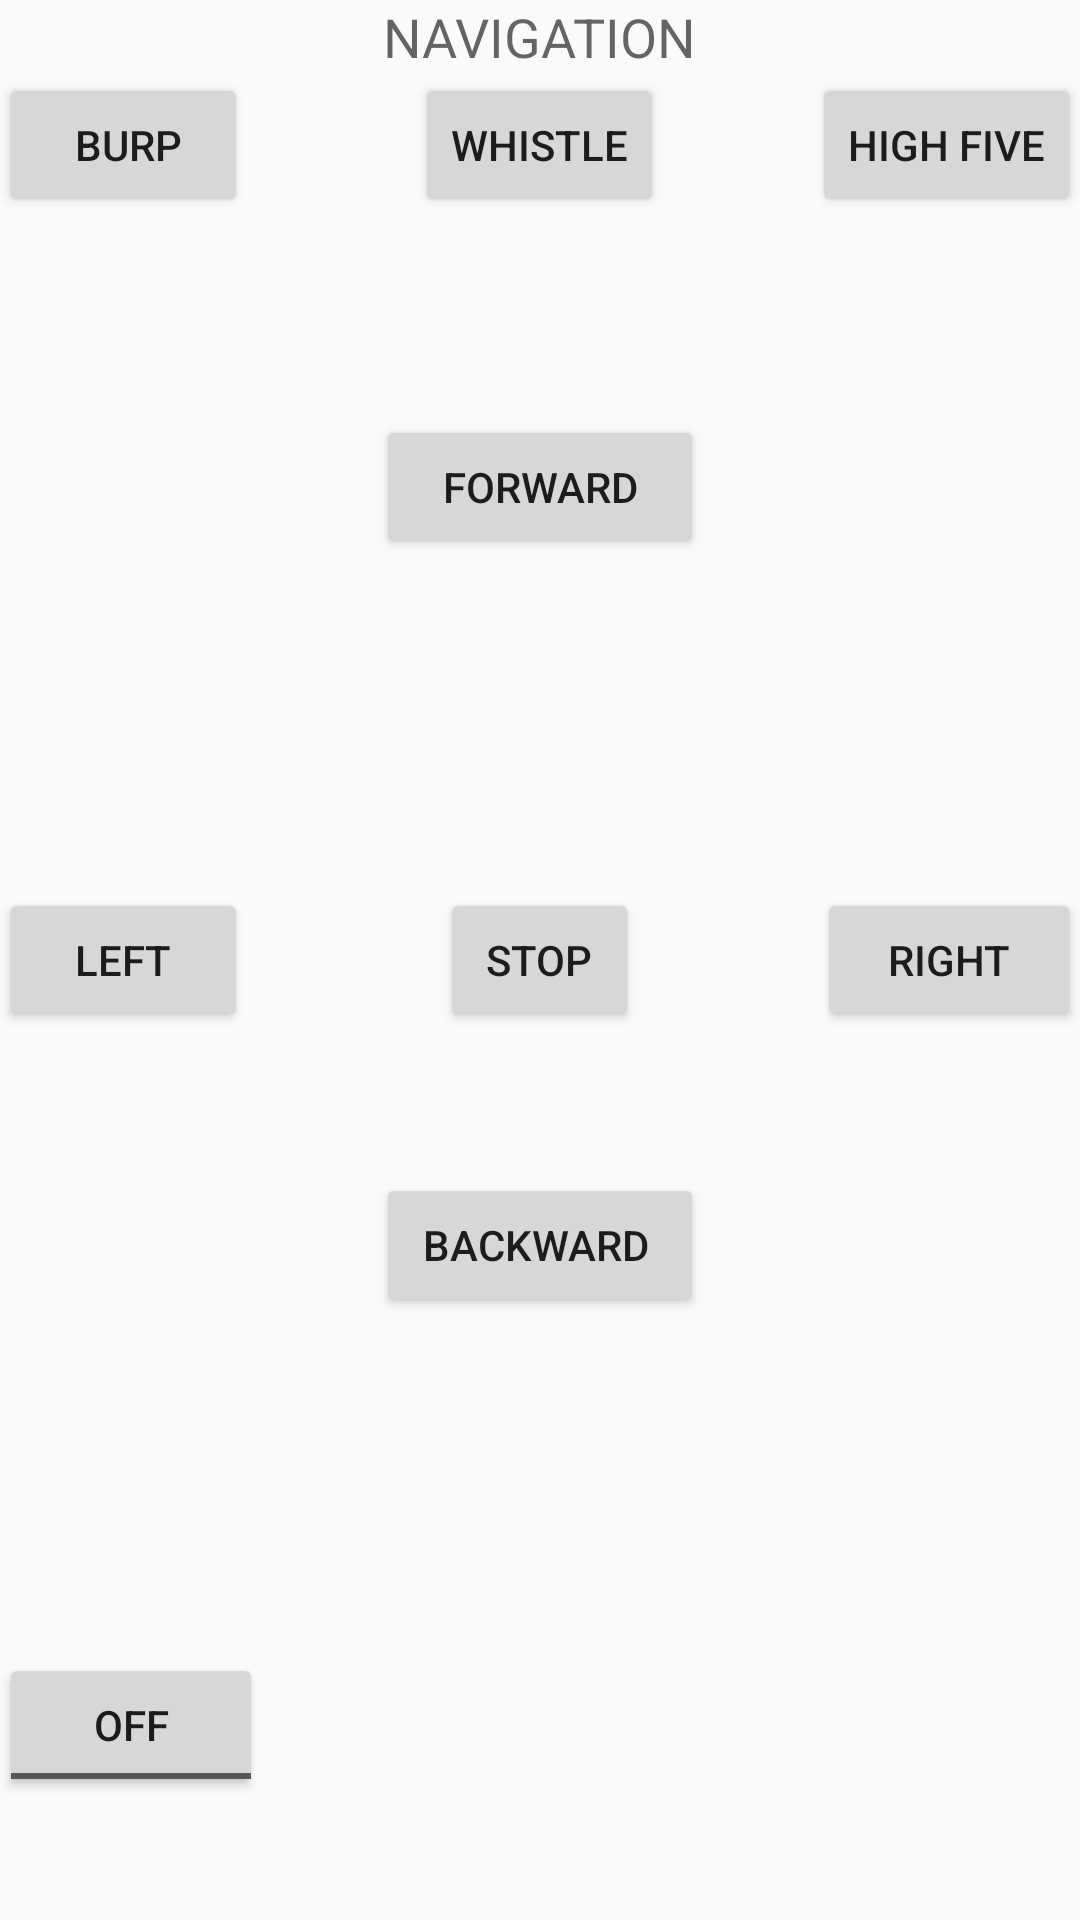

Reconstruct the res/layout file that produces this screen, plus the resources it refers to.
<!-- AndroidManifest.xml: application theme AppTheme -->
<!-- res/layout/content_main.xml -->
<?xml version="1.0" encoding="utf-8"?>
<ViewFlipper xmlns:android="http://schemas.android.com/apk/res/android"
    xmlns:app="http://schemas.android.com/apk/res-auto"
    xmlns:tools="http://schemas.android.com/tools"
    android:layout_width="wrap_content"
    android:layout_height="wrap_content"
    android:id="@+id/viewFlipper"
    android:layout_above="@+id/toggleButton"
    android:layout_toEndOf="@+id/button8">

    <RelativeLayout
        android:layout_width="match_parent"
        android:layout_height="match_parent"
        android:paddingBottom="@dimen/activity_vertical_margin"
        android:paddingLeft="@dimen/activity_horizontal_margin"
        android:paddingRight="@dimen/activity_horizontal_margin"
        android:paddingTop="@dimen/activity_vertical_margin"
        app:layout_behavior="@string/appbar_scrolling_view_behavior"
        tools:context="edu.isu.jab.jab_isu.MainActivity"
        tools:showIn="@layout/activity_main"
        android:id="@+id/NAVIGATION">

        <TextView
            android:layout_width="wrap_content"
            android:layout_height="wrap_content"
            android:textAppearance="?android:attr/textAppearanceMedium"
            android:text="NAVIGATION"
            android:id="@+id/textView"
            android:layout_alignParentTop="true"
            android:layout_centerHorizontal="true" />

        <Button
            style="?android:attr/buttonStyleSmall"
            android:layout_width="wrap_content"
            android:layout_height="wrap_content"
            android:text="    Burp   "
            android:id="@+id/button"
            android:layout_below="@+id/textView"
            android:layout_alignParentStart="true"
            android:onClick="onButtonClickBurp" />

        <Button
            style="?android:attr/buttonStyleSmall"
            android:layout_width="wrap_content"
            android:layout_height="wrap_content"
            android:text="Whistle"
            android:id="@+id/button2"
            android:layout_alignTop="@+id/button"
            android:layout_centerHorizontal="true"
            android:onClick="onButtonClickWhistle" />

        <Button
            style="?android:attr/buttonStyleSmall"
            android:layout_width="wrap_content"
            android:layout_height="wrap_content"
            android:text="High Five"
            android:id="@+id/button3"
            android:layout_alignTop="@+id/button2"
            android:layout_alignParentEnd="true"
            android:onClick="onButtonClickHighFive" />

        <Button
            style="?android:attr/buttonStyleSmall"
            android:layout_width="wrap_content"
            android:layout_height="wrap_content"
            android:text="   Forward   "
            android:id="@+id/buttonWalkForward"
            android:layout_marginTop="66dp"
            android:layout_below="@+id/button2"
            android:layout_centerHorizontal="true"
            android:onClick="onButtonClickForward" />

        <Button
            style="?android:attr/buttonStyleSmall"
            android:layout_width="wrap_content"
            android:layout_height="wrap_content"
            android:text=" Backward  "
            android:id="@+id/buttonWalkBackward"
            android:layout_below="@+id/buttonStop"
            android:layout_alignStart="@+id/buttonWalkForward"
            android:layout_marginTop="47dp"
            android:onClick="onButtonClickBackward" />

        <Button
            style="?android:attr/buttonStyleSmall"
            android:layout_width="wrap_content"
            android:layout_height="wrap_content"
            android:text=" STOP "
            android:id="@+id/buttonStop"
            android:layout_alignTop="@+id/buttonTurnLeft"
            android:layout_centerHorizontal="true"
            android:onClick="onButtonClick" />

        <Button
            android:layout_width="wrap_content"
            android:layout_height="wrap_content"
            android:text="Right"
            android:id="@+id/buttonTurnRight"
            android:layout_alignTop="@+id/buttonStop"
            android:layout_alignParentEnd="true"
            android:onClick="onButtonClickRight" />

        <Button
            style="?android:attr/buttonStyleSmall"
            android:layout_width="wrap_content"
            android:layout_height="wrap_content"
            android:text="    Left    "
            android:id="@+id/buttonTurnLeft"
            android:layout_centerVertical="true"
            android:layout_alignParentStart="true"
            android:onClick="onButtonClickLeft" />

        <ToggleButton
            android:layout_width="wrap_content"
            android:layout_height="wrap_content"
            android:text="On/Off"
            android:id="@+id/toggleButton"
            android:layout_alignParentBottom="true"
            android:layout_alignParentStart="true"
            android:layout_marginBottom="41dp"
            android:checked="false" />
    </RelativeLayout>

    <RelativeLayout
        android:layout_width="match_parent"
        android:layout_height="match_parent"
        android:paddingBottom="@dimen/activity_vertical_margin"
        android:paddingLeft="@dimen/activity_horizontal_margin"
        android:paddingRight="@dimen/activity_horizontal_margin"
        android:paddingTop="@dimen/activity_vertical_margin"
        app:layout_behavior="@string/appbar_scrolling_view_behavior"
        tools:context="edu.isu.jab.jab_isu.MainActivity"
        tools:showIn="@layout/activity_main"
        android:id="@+id/STATIONARY">

        <TextView
            android:layout_width="wrap_content"
            android:layout_height="wrap_content"
            android:textAppearance="?android:attr/textAppearanceMedium"
            android:text="STATIONARY"
            android:id="@+id/textView2"
            android:layout_alignParentTop="true"
            android:layout_centerHorizontal="true" />

        <Button
            style="?android:attr/buttonStyleSmall"
            android:layout_width="wrap_content"
            android:layout_height="wrap_content"
            android:text="  Lean Forward  "
            android:id="@+id/button9"
            android:layout_below="@+id/textView2"
            android:layout_centerHorizontal="true"
            android:layout_marginTop="102dp" />

        <Button
            style="?android:attr/buttonStyleSmall"
            android:layout_width="wrap_content"
            android:layout_height="wrap_content"
            android:text="Lean Backward"
            android:id="@+id/button10"
            android:layout_centerVertical="true"
            android:layout_alignStart="@+id/button9" />

        <Button
            style="?android:attr/buttonStyleSmall"
            android:layout_width="wrap_content"
            android:layout_height="wrap_content"
            android:text="R Throw"
            android:id="@+id/button11"
            android:layout_alignBottom="@+id/button9"
            android:layout_alignParentEnd="true"
            android:layout_marginBottom="42dp" />

        <Button
            style="?android:attr/buttonStyleSmall"
            android:layout_width="wrap_content"
            android:layout_height="wrap_content"
            android:text="R pickup"
            android:id="@+id/button12"
            android:layout_above="@+id/button10"
            android:layout_alignStart="@+id/button11" />

        <Button
            style="?android:attr/buttonStyleSmall"
            android:layout_width="wrap_content"
            android:layout_height="wrap_content"
            android:text="  R bump "
            android:id="@+id/button13"
            android:layout_alignTop="@+id/button14"
            android:layout_alignStart="@+id/button12" />

        <Button
            style="?android:attr/buttonStyleSmall"
            android:layout_width="wrap_content"
            android:layout_height="wrap_content"
            android:text=" L Bump  "
            android:id="@+id/button14"
            android:layout_below="@+id/button10"
            android:layout_alignParentStart="true" />

        <Button
            style="?android:attr/buttonStyleSmall"
            android:layout_width="wrap_content"
            android:layout_height="wrap_content"
            android:text="L Throw"
            android:id="@+id/button15"
            android:layout_alignTop="@+id/button11"
            android:layout_alignParentStart="true" />

        <Button
            style="?android:attr/buttonStyleSmall"
            android:layout_width="wrap_content"
            android:layout_height="wrap_content"
            android:text="L pickup"
            android:id="@+id/button16"
            android:layout_alignTop="@+id/button12"
            android:layout_alignParentStart="true" />

        <ToggleButton
            android:layout_width="wrap_content"
            android:layout_height="wrap_content"
            android:text="On/Off"
            android:id="@+id/toggleButton2"
            android:layout_marginBottom="44dp"
            android:layout_alignParentBottom="true"
            android:layout_alignParentStart="true" />
    </RelativeLayout>

    <RelativeLayout
        android:layout_width="match_parent"
        android:layout_height="match_parent"
        android:paddingBottom="@dimen/activity_vertical_margin"
        android:paddingLeft="@dimen/activity_horizontal_margin"
        android:paddingRight="@dimen/activity_horizontal_margin"
        android:paddingTop="@dimen/activity_vertical_margin"
        app:layout_behavior="@string/appbar_scrolling_view_behavior"
        tools:context="edu.isu.jab.jab_isu.MainActivity"
        tools:showIn="@layout/activity_main"
        android:id="@+id/UTLITIES">

    </RelativeLayout>

</ViewFlipper>
<!-- res/layout/activity_main.xml (included above) -->
<?xml version="1.0" encoding="utf-8"?>
<android.support.design.widget.CoordinatorLayout xmlns:android="http://schemas.android.com/apk/res/android"
    xmlns:app="http://schemas.android.com/apk/res-auto"
    xmlns:tools="http://schemas.android.com/tools"
    android:layout_width="match_parent"
    android:layout_height="match_parent"
    android:fitsSystemWindows="true"
    tools:context="edu.isu.jab.jab_isu.MainActivity">

    <android.support.design.widget.AppBarLayout
        android:layout_width="match_parent"
        android:layout_height="wrap_content"
        android:theme="@style/AppTheme.AppBarOverlay">

        <android.support.v7.widget.Toolbar
            android:id="@+id/toolbar"
            android:layout_width="match_parent"
            android:layout_height="?attr/actionBarSize"
            android:background="?attr/colorPrimary"
            app:popupTheme="@style/AppTheme.PopupOverlay" />

    </android.support.design.widget.AppBarLayout>

    <include layout="@layout/content_main" />

    <android.support.design.widget.FloatingActionButton
        android:id="@+id/fab"
        android:layout_width="wrap_content"
        android:layout_height="wrap_content"
        android:layout_gravity="bottom|end"
        android:layout_margin="@dimen/fab_margin"
        android:src="@android:drawable/ic_dialog_email" />

</android.support.design.widget.CoordinatorLayout>
<!-- resources referenced by this layout -->
<resources>
  <style name="AppTheme.AppBarOverlay" parent="ThemeOverlay.AppCompat.Dark.ActionBar" />
  <style name="AppTheme.PopupOverlay" parent="ThemeOverlay.AppCompat.Light" />
  <style name="AppTheme" parent="Theme.AppCompat.Light.DarkActionBar">
          
          <item name="colorPrimary">@color/colorPrimary</item>
          <item name="colorPrimaryDark">@color/colorPrimaryDark</item>
          <item name="colorAccent">@color/colorAccent</item>
      </style>
  <!-- not gathered from this repository: default colours our renderer supplied (Android Studio template values) -->
  <color name="colorPrimary">#FF6200EE</color>
  <color name="colorPrimaryDark">#FF3700B3</color>
  <color name="colorAccent">#FF03DAC5</color>
</resources>
